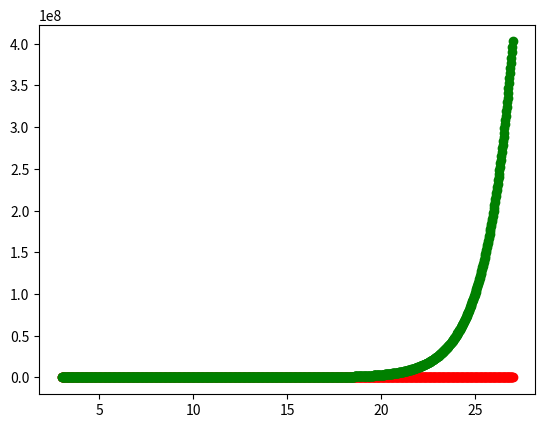

Source code (Python):
from math import factorial
from matplotlib import pyplot as plt
import numpy as np
import scipy.optimize as opt

def C(N, k):
    return factorial(N) / factorial(k) / factorial(N - k)

def anal(K, N):

    q = 0

    for i in range(1, K):
        q += (-1)**(i + 1) * C(K, i) * ((K - i))**N

    p = K**N - q

    return q

def true_anal(N, *k):
    K = 3
    f = 1
    for i in range(0, K):
        f *= N - i
    f *= 1
    return f 

K = 3

N = 24

Ks = np.array([i for i in range(3, 17)])
Ns = np.array(np.linspace(3, 27, 1000))

#ks = opt.curve_fit(true_anal, Ns, anal(K, Ns), [1, 1, 1, 1, 1])[0]

#print(ks)

'''
N!
 ________

K!(N-K)!
'''

plt.scatter(Ns, [true_anal(N) for N in Ns], color="red")

plt.scatter(Ns, anal(K, Ns), color="green")
'''
with open("data.txt") as data_file:
    data_preord = [float(i) for i in data_file.read().split()]
    dots_mean = []
    dots_std = []
    for i in range(37):
        dot = []   
        for j in range(100):
            dot.append(data_preord[37 * j + i])
        dot = np.array(dot)
        dots_mean.append(dot.mean())  
        dots_std.append(dot.std()) 

dots_mean = np.array(dots_mean)
dots_std = np.array(dots_std)
'''

'''
with open("data.txt") as data_file:
    data = np.array([float(i) for i in data_file.read().split()])
    
    
dots = np.array([i * 1000 for i in range(len(data))])
plt.scatter(dots, abs(anal(K, 13) - data), color="green") 

with open("data1.txt") as data_file:
    data = np.array([float(i) for i in data_file.read().split()])
    
    
dots = np.array([i * 1000 for i in range(len(data))])
plt.scatter(dots, abs(anal(K, 13) - data), color="red")
'''
 
plt.show()
